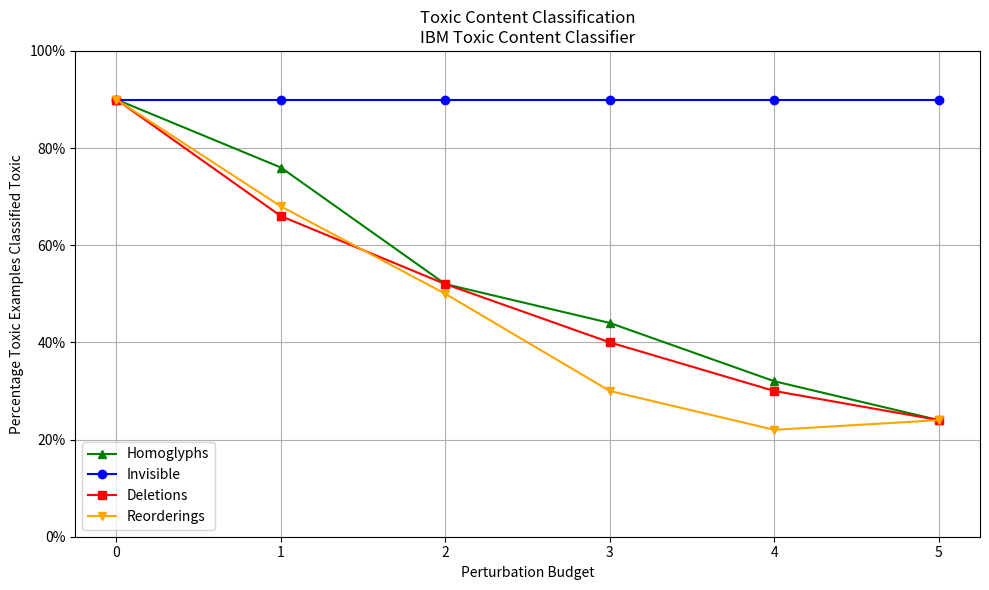

Recreate this plot in Python.
import matplotlib.pyplot as plt
import matplotlib.ticker as mtick

# Data
budgets = [0, 1, 2, 3, 4, 5]
homoglyphs_raw = [5, 12, 24, 28, 34, 38]
invisible_raw = [5, 5, 5, 5, 5, 5]
deletions_raw = [5, 17, 24, 30, 35, 38]
reorderings_raw = [5, 16, 25, 35, 39, 38]
total = 50

# Convert to success rates
homoglyphs = [(total - x) / total * 100 for x in homoglyphs_raw]
invisible = [(total - x) / total * 100 for x in invisible_raw]
deletions = [(total - x) / total * 100 for x in deletions_raw]
reorderings = [(total - x) / total * 100 for x in reorderings_raw]

# Plotting
plt.figure(figsize=(10, 6))
plt.plot(budgets, homoglyphs, marker='^', color='green', label='Homoglyphs')
plt.plot(budgets, invisible, marker='o', color='blue', label='Invisible')
plt.plot(budgets, deletions, marker='s', color='red', label='Deletions')
plt.plot(budgets, reorderings, marker='v', color='orange', label='Reorderings')

# Labels and formatting
plt.title("Toxic Content Classification\nIBM Toxic Content Classifier")
plt.xlabel("Perturbation Budget")
plt.ylabel("Percentage Toxic Examples Classified Toxic")
plt.xticks(budgets)
plt.ylim(0, 100)
plt.gca().yaxis.set_major_formatter(mtick.PercentFormatter())

plt.grid(True)
plt.legend()
plt.tight_layout()
plt.savefig("max_toxic_mine.png", dpi=300, bbox_inches='tight')
plt.show()
